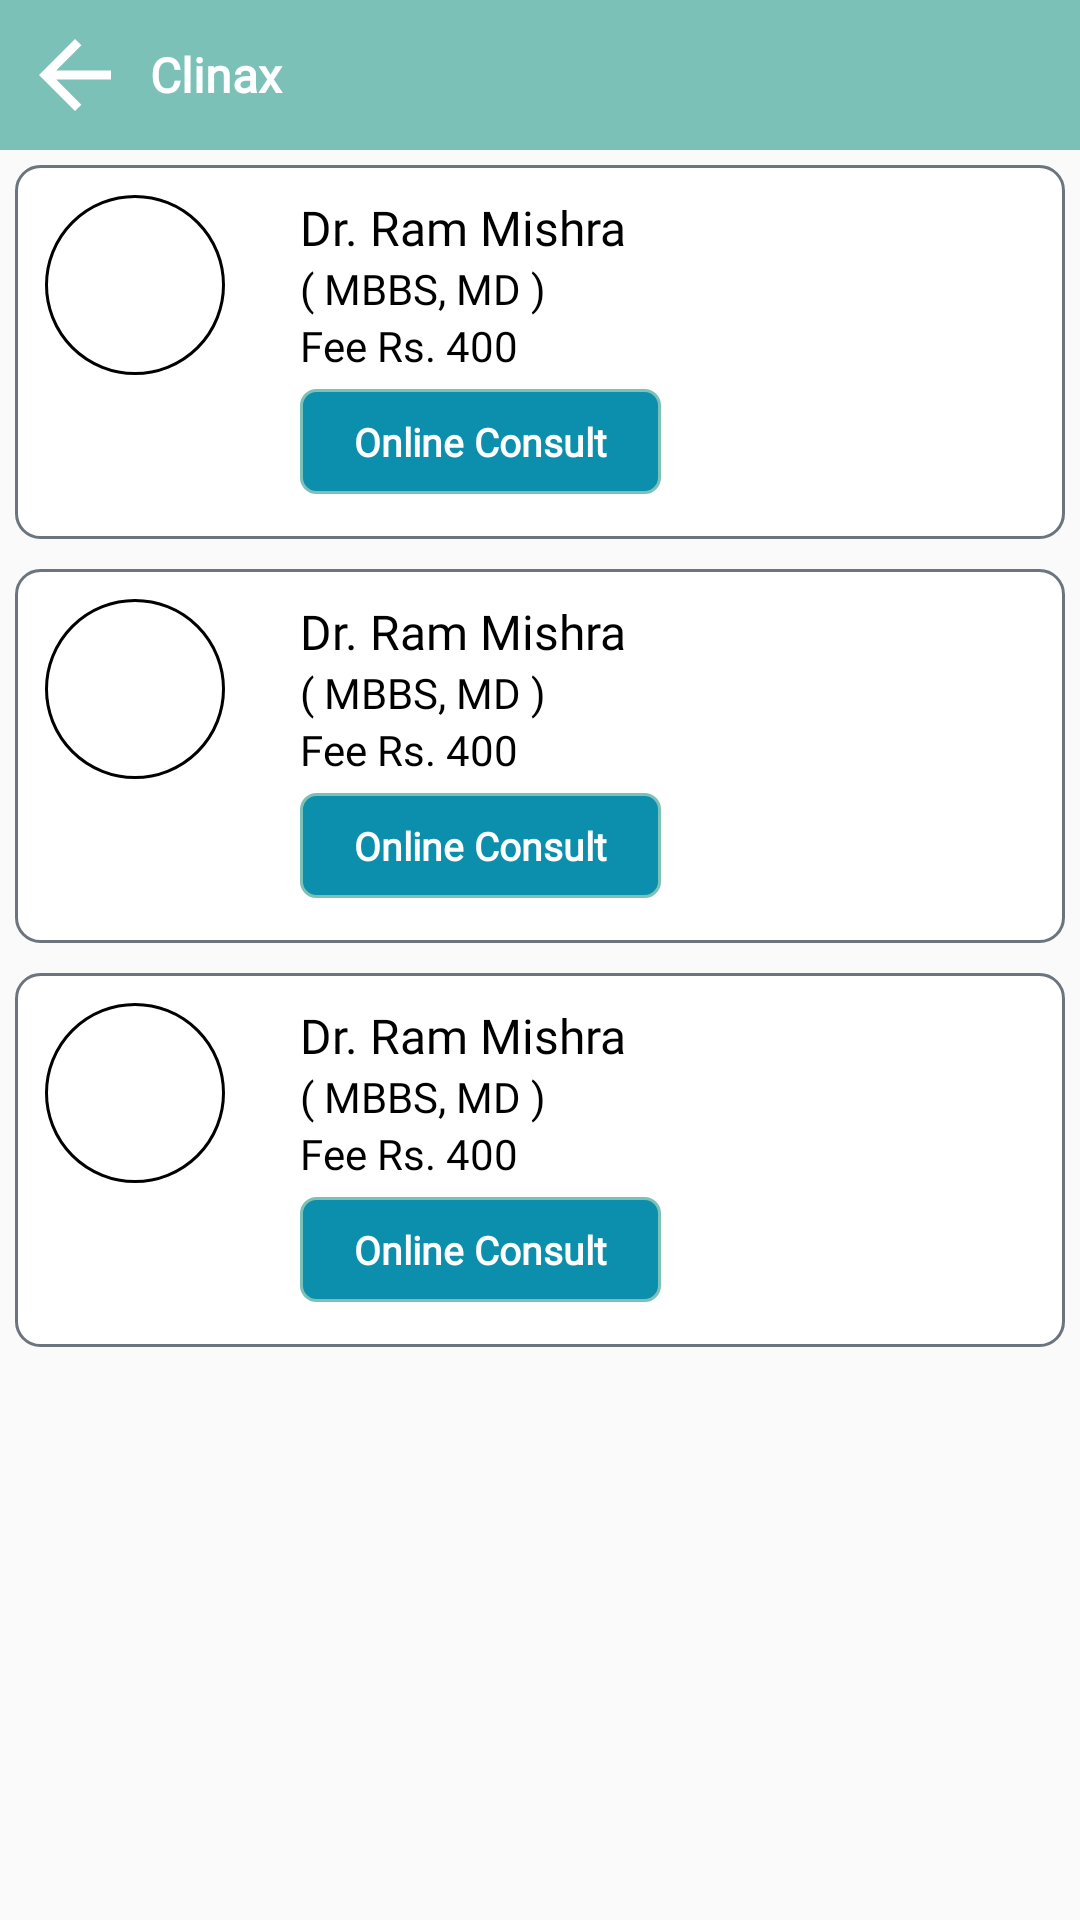

Reconstruct the res/layout file that produces this screen, plus the resources it refers to.
<!-- AndroidManifest.xml: application theme Theme.Clinax -->
<!-- res/layout/consult_now.xml -->
<?xml version="1.0" encoding="utf-8"?>

<LinearLayout xmlns:android="http://schemas.android.com/apk/res/android"
    xmlns:app="http://schemas.android.com/apk/res-auto"
    xmlns:tools="http://schemas.android.com/tools"
    android:layout_width="match_parent"
    android:layout_height="match_parent"
    android:orientation="vertical">

   <include layout="@layout/header"/>

    <androidx.recyclerview.widget.RecyclerView
        android:layout_width="match_parent"
        android:visibility="gone"
        android:layout_height="wrap_content"/>

    <include layout="@layout/item_consult_doctor"/>
    <include layout="@layout/item_consult_doctor"/>
    <include layout="@layout/item_consult_doctor"/>

</LinearLayout>
<!-- res/layout/header.xml (included above) -->
<?xml version="1.0" encoding="utf-8"?>

<LinearLayout xmlns:android="http://schemas.android.com/apk/res/android"
    android:orientation="horizontal"
    android:background="@color/theme_2"
    android:layout_width="match_parent"
    android:layout_height="50dp">

    <ImageView
        android:layout_width="50dp"
        android:layout_height="50dp"
        android:src="@drawable/baseline_arrow_back_24"
        android:tint="@color/white"
        android:padding="7dp"
        android:id="@+id/btback"/>

    <TextView
        android:layout_width="match_parent"
        android:layout_height="wrap_content"
        android:id="@+id/title"
        android:text="Clinax"
        android:textColor="@color/white"
        android:fontFamily="@font/custom_font"
        android:textSize="16dp"
        android:textStyle="bold"
        android:layout_gravity="center"/>


</LinearLayout>
<!-- res/layout/item_consult_doctor.xml (included above) -->
<?xml version="1.0" encoding="utf-8"?>

<LinearLayout
    xmlns:android="http://schemas.android.com/apk/res/android"
    android:layout_width="match_parent"
    android:orientation="vertical"
    android:layout_margin="5dp"
    android:background="@drawable/lightgreybt"
    android:layout_height="wrap_content">

    <LinearLayout
        android:orientation="horizontal"
        android:layout_width="match_parent"
        android:layout_height="wrap_content">

        <ImageView
            android:background="@drawable/round_white_img"
            android:layout_width="60dp"
            android:padding="15dp"
            android:layout_margin="10dp"
            android:src="@drawable/doctor"
            android:layout_height="60dp"/>

        <LinearLayout
            android:orientation="vertical"
            android:layout_margin="10dp"
            android:layout_width="match_parent"
            android:layout_height="wrap_content">
            <TextView
                android:textSize="16dp"
                android:fontFamily="@font/custom_font"
                android:textColor="@color/black"
                android:text="Dr. Ram Mishra"
                android:layout_marginLeft="5dp"
                android:layout_width="match_parent"
                android:layout_height="wrap_content"/>
            <TextView
                android:textSize="14dp"
                android:fontFamily="@font/custom_font"
                android:textColor="@color/black"
                android:text="( MBBS, MD )"
                android:layout_marginLeft="5dp"
                android:layout_width="match_parent"
                android:layout_height="wrap_content"/>
            <TextView
                android:textSize="14dp"
                android:fontFamily="@font/custom_font"
                android:textColor="@color/black"
                android:text="Fee Rs. 400"
                android:layout_marginLeft="5dp"
                android:layout_width="match_parent"
                android:layout_height="wrap_content"/>

            <TextView
                android:id="@+id/btconsult"
                android:textSize="13dp"
                android:fontFamily="@font/custom_font"
                android:textColor="@color/white"
                android:text="Online Consult"
                android:layout_margin="5dp"
                android:gravity="center"
                android:paddingLeft="18dp"
                android:textAlignment="center"
                android:paddingRight="18dp"
                android:paddingBottom="5dp"
                android:paddingTop="5dp"
                android:textStyle="bold"
                android:background="@drawable/bluebt"
                android:layout_width="wrap_content"
                android:layout_height="35dp"/>

        </LinearLayout>
    </LinearLayout>
</LinearLayout>
<!-- resources referenced by this layout -->
<resources>
  <color name="black">#FF000000</color>
  <color name="theme_2">#7BC1B7</color>
  <color name="white">#FFFFFFFF</color>
  <!-- drawable baseline_arrow_back_24 (drawable) -->
  <vector android:autoMirrored="true" android:height="24dp"
      android:tint="#e7bc0e" android:viewportHeight="24"
      android:viewportWidth="24" android:width="24dp" xmlns:android="http://schemas.android.com/apk/res/android">
      <path android:fillColor="@android:color/white" android:pathData="M20,11H7.83l5.59,-5.59L12,4l-8,8 8,8 1.41,-1.41L7.83,13H20v-2z"/>
  </vector>
  <!-- drawable bluebt (drawable) -->
  <?xml version="1.0" encoding="utf-8"?>
  
  <shape
      xmlns:android="http://schemas.android.com/apk/res/android"
      android:shape= "rectangle">
      <solid android:color="@color/theme_1"/>
  
      <stroke android:width="1dp"
          android:color="@color/theme_2"/>
  
      <corners android:radius="5dp"/>
  </shape>
  <!-- drawable lightgreybt (drawable) -->
  <?xml version="1.0" encoding="utf-8"?>
  
  <shape xmlns:android="http://schemas.android.com/apk/res/android"
      android:shape="rectangle">
      <stroke
          android:color="@color/followupbt"
          android:width="1dp"/>
  
      <solid
          android:color="@color/white" />
  
      <corners
          android:radius="8dp"/>
  </shape>
  <!-- drawable round_white_img (drawable) -->
  <?xml version="1.0" encoding="utf-8"?>
  
  <shape
      xmlns:android="http://schemas.android.com/apk/res/android"
      android:shape= "rectangle"  >
      <solid android:color="@color/white"/>
      
      <stroke android:width="1dp"
          android:color="@color/black"/>
  
      <corners android:radius="100dp"/>
  </shape>
  <style name="Theme.Clinax" parent="Theme.AppCompat.Light.NoActionBar">
          <item name="colorPrimary">@color/theme_1</item>
          <item name="colorPrimaryVariant">@color/theme_1</item>
          <item name="colorOnPrimary">@color/theme_1</item>
      </style>
  <color name="theme_1">#0B8FAC</color>
  <color name="followupbt">#6c757d</color>
</resources>
